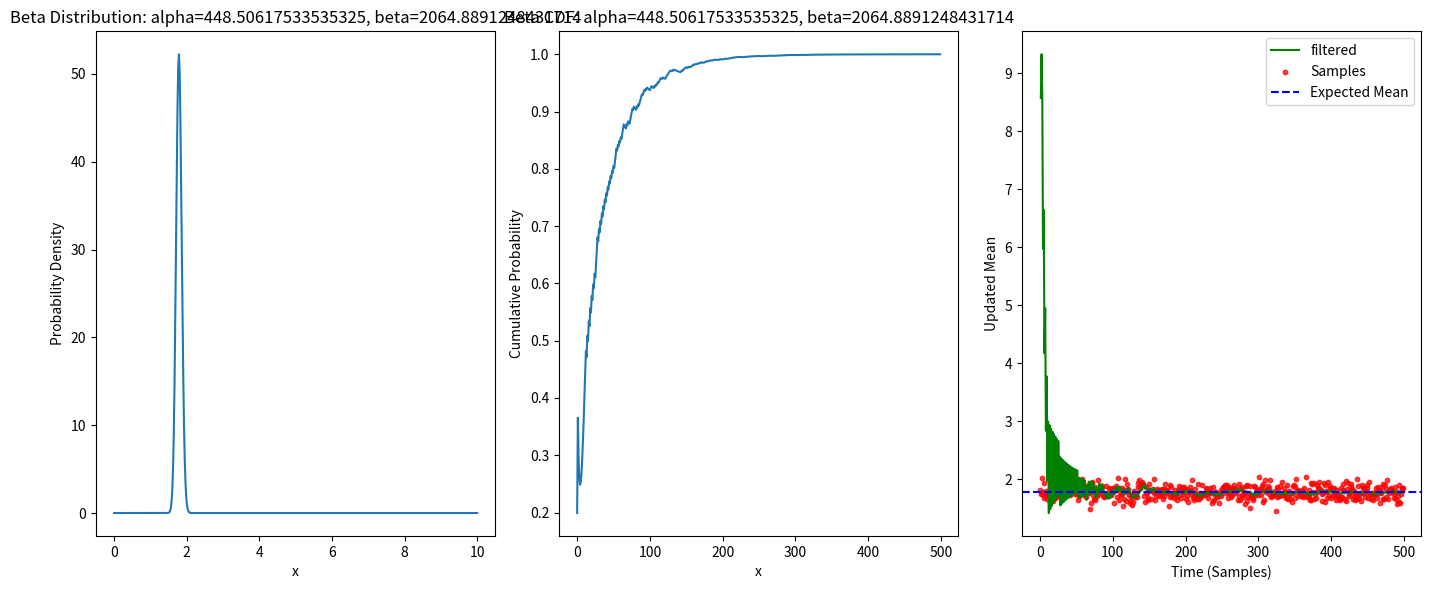

The script that saved this image:
import numpy as np
import matplotlib.pyplot as plt
import numpy as np
import matplotlib.pyplot as plt
from scipy.stats import beta as Beta
from scipy.signal import butter, freqz

def calc_conf(val,dec,alpha,beta):
    precision = 1/(10**dec)
    x = np.linspace(val-precision,val+precision,500)
    prob = Beta.pdf(x,alpha,beta)
    # print(val)
    # print(x)
    # print(prob)
    # print(np.dot(x,prob))
    # plt.figure()
    # plt.plot(x,prob)
    # plt.show()
    return np.sum(prob) * (x[10] - x[9]) 
# Initial parameters of the Beta distribution


a = 0
b = 10
np.random.seed(5)

# Number of incoming samples
num_samples = 500
# Calculate the Butterworth filter coefficients
learning_rate =10
bf, af = butter(1,0.99, btype='low', analog=False)
print(bf,af)

mean = 1.777

alpha =2
beta = 2



# Generate some random samples between 0 and 1
samples = np.random.normal(mean,0.1,num_samples)

num_samples = num_samples
# Lists to store results1
unfiltered_means = np.zeros(num_samples)
filtered_means = np.zeros(num_samples)

expected_means = np.zeros(num_samples)
i = 0
conf = []
# Update parameters and calculate means
for sample in samples:
    
    if (sample) < (filtered_means[i-1]):
        beta += ((beta) / (alpha+beta)) * learning_rate 
    else:
        alpha += ((alpha) / (alpha+beta)) * learning_rate

    expected_mean =((alpha-1) / (alpha+beta-2)) *b
    unfiltered_means[i] = expected_mean
    
    ##########################################################################
    expected_means[i] = (expected_mean)
    
    if i>3:
        for j in range(1,len(af)):
            filtered_means[i] += bf[0] *unfiltered_means[i]
            filtered_means[i] -= af[j] * filtered_means[i - j] 
            filtered_means[i] += bf[j] * unfiltered_means[i - j] 
    else:
        filtered_means[i] = np.mean(expected_means[i-(min(1,i)):i])

    #print(np.mean(filtered_means[i-10:i]),filtered_means[i],expected_means[i],sample,(sample) < filtered_means[i],alpha,beta)


    conf.append(calc_conf(((alpha-1) / (alpha+beta-2)) ,1.5 ,alpha,beta   )   )
    i+=1



# Plotting the Beta distribution and updated means over time
x = np.linspace(0, 1, 500)
plt.figure(figsize=(14, 6))

# Plot Beta distribution with current parameters
plt.subplot(131)
plt.plot(np.linspace(a,b,len(x)), Beta.pdf(x, alpha, beta))

plt.title(f'Beta Distribution: alpha={alpha}, beta={beta}')
plt.xlabel('x')
plt.ylabel('Probability Density')


# Plot Beta CDF with current parameters
plt.subplot(132)
plt.plot(conf)
print(f"mode = {np.mean(filtered_means[-10:])}")
print(f"mean = {np.mean(samples)}")
plt.title(f'Beta CDF: alpha={alpha}, beta={beta}')
plt.xlabel('x')
plt.ylabel('Cumulative Probability')




# Plot updated means over time with SMA
plt.subplot(133)
#plt.plot(updated_means, 'b-', label='Updated Mean')
plt.plot(filtered_means, 'g-', label=f'filtered')
#plt.plot(expected_means, 'g--', label=f'unfiltered')
plt.scatter(range(num_samples), samples, c='r', alpha=0.75, s=10,label='Samples')
plt.axhline(y=mean , color='b', linestyle='--', label='Expected Mean')

plt.xlabel('Time (Samples)')
plt.ylabel('Updated Mean')
plt.legend()

plt.tight_layout()
plt.show()
